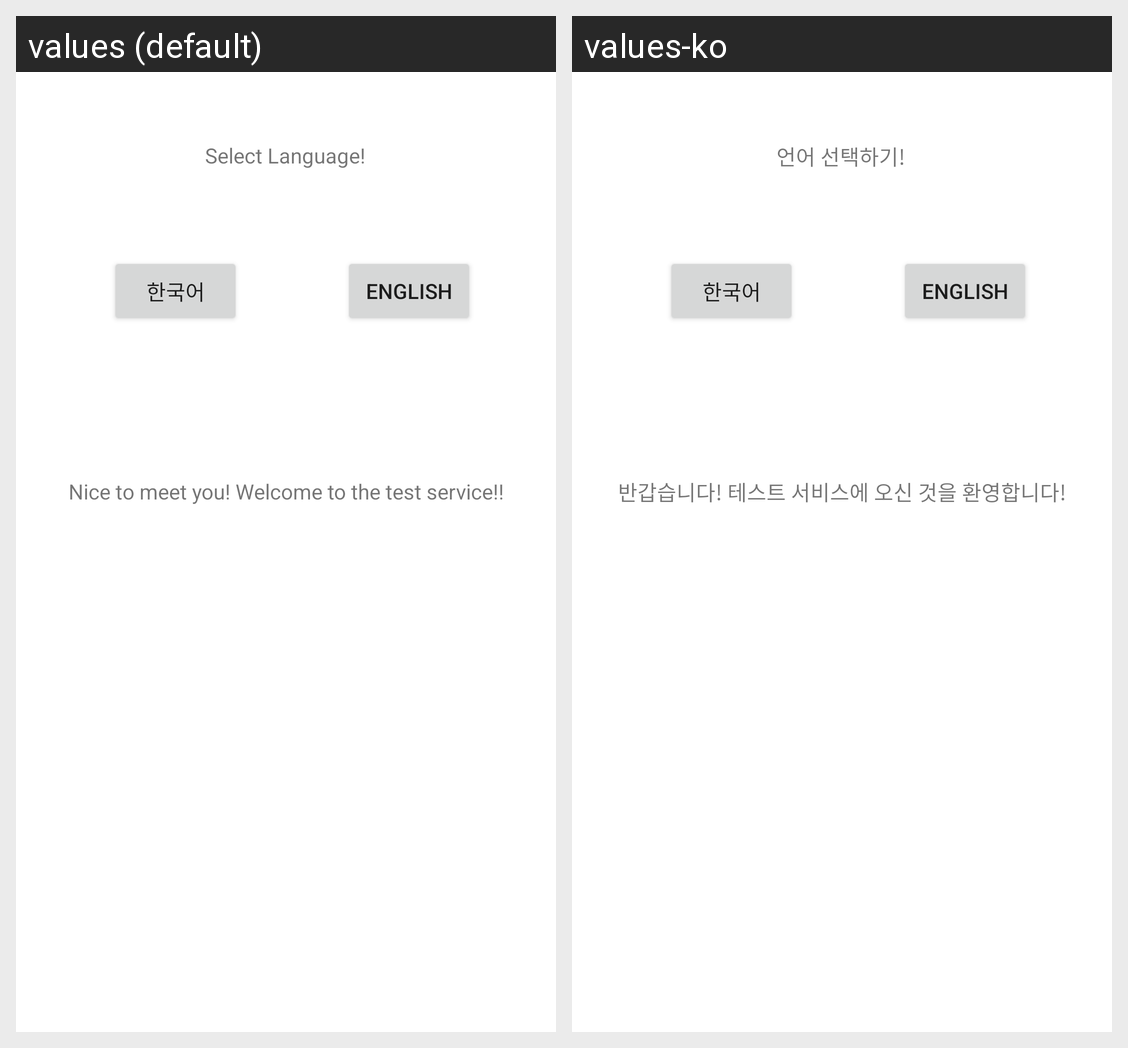

Locale-by-locale string values for the Android screen shown in this grid:
Android screen res/layout/activity_main.xml rendered under 2 locales, left to right: values (default), values-ko. Device: Nexus 5 (rendered at 1080×1920; each locale shown at half size, 540×960, under a caption strip naming it); theme Theme.ChangeLanguage.
Strings drawn on this screen, with the default value and each locale's value (text and hints the layout hard-codes, and strings that could not be matched under every locale, appear in the picture but are not listed):

select_language
  values: Select Language!
  values-ko: 언어 선택하기!

nice_to_meet_you_welcome_to_the_test_service
  values: Nice to meet you! Welcome to the test service!!
  values-ko: 반갑습니다! 테스트 서비스에 오신 것을 환영합니다!
